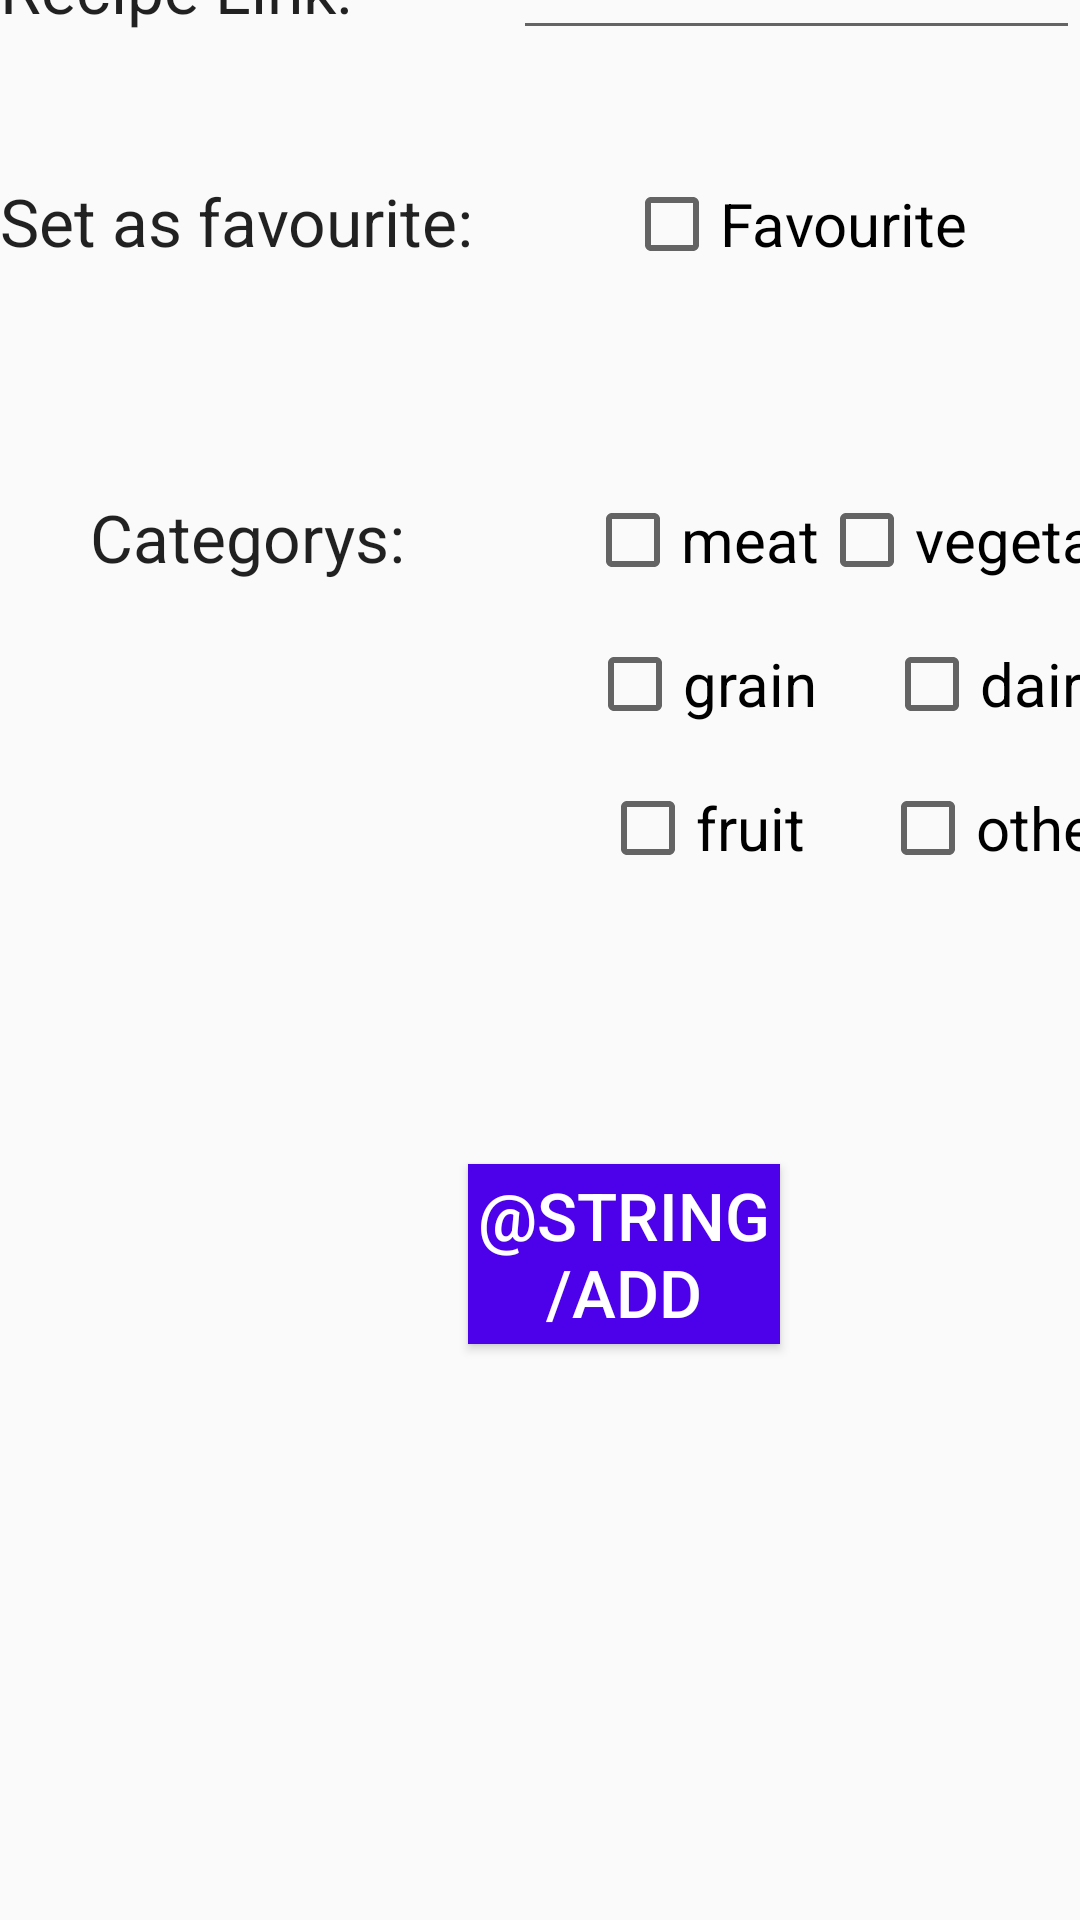

Here is an Android app screen rendered from its layout file. Give the layout XML and the strings, colors and styles it references.
<!-- AndroidManifest.xml: application theme AppTheme -->
<!-- res/layout/activity_add.xml -->
<?xml version="1.0" encoding="utf-8"?>
<androidx.constraintlayout.widget.ConstraintLayout xmlns:android="http://schemas.android.com/apk/res/android"
    xmlns:app="http://schemas.android.com/apk/res-auto"
    xmlns:tools="http://schemas.android.com/tools"
    android:id="@+id/add_constrain"
    android:layout_width="match_parent"
    android:layout_height="match_parent"
    android:theme="@style/Theme.MyApp"
    tools:context=".ui.add_food.AddActivity">


    <GridLayout
        android:id="@+id/gridLayout"
        android:layout_width="match_parent"
        android:layout_height="wrap_content"
        android:layout_marginBottom="532dp"
        android:columnCount="2"
        android:rowCount="3"
        app:layout_constraintBottom_toBottomOf="parent">

        <TextView
            android:id="@+id/textFoodName"
            android:layout_width="wrap_content"
            android:layout_height="wrap_content"
            android:layout_marginRight="60dp"
            android:layout_marginBottom="40dp"
            android:text="food name:"
            android:textAppearance="?android:attr/textAppearanceLarge" />

        <EditText
            android:id="@+id/editFoodName"
            android:layout_width="wrap_content"
            android:layout_height="wrap_content"
            android:layout_columnSpan="1"
            android:layout_gravity="fill_horizontal"
            android:inputType="text" />


        <TextView
            android:id="@+id/textRecipe"
            android:layout_width="wrap_content"
            android:layout_height="wrap_content"
            android:layout_marginBottom="40dp"
            android:text="Recipe Link:"
            android:textAppearance="?android:attr/textAppearanceLarge" />

        <EditText
            android:id="@+id/editRecipe"
            android:layout_width="wrap_content"
            android:layout_height="wrap_content"
            android:layout_columnSpan="1"
            android:layout_gravity="fill_horizontal"
            android:inputType="text" />

        <TextView
            android:id="@+id/textFav"
            android:layout_width="wrap_content"
            android:layout_height="wrap_content"
            android:layout_marginBottom="20dp"
            android:text="Set as favourite:"
            android:textAppearance="?android:attr/textAppearanceLarge" />

        <CheckBox
            android:id="@+id/fav_checkBox"
            android:layout_width="wrap_content"
            android:layout_height="wrap_content"
            android:layout_gravity="center_horizontal"
            android:text="Favourite"
            android:textSize="20dp" />


    </GridLayout>


    <GridLayout
        android:id="@+id/gridLayout_2"
        android:layout_width="match_parent"
        android:layout_height="wrap_content"
        android:layout_marginBottom="340dp"
        android:columnCount="3"
        android:rowCount="8"
        app:layout_constraintBottom_toBottomOf="parent"
        tools:layout_editor_absoluteX="16dp">

        <TextView
            android:layout_width="wrap_content"
            android:layout_height="wrap_content"
            android:layout_marginLeft="30dp"
            android:layout_marginRight="60dp"
            android:layout_marginBottom="10dp"
            android:text="Categorys:"
            android:textAppearance="?android:attr/textAppearanceLarge" />

        <CheckBox
            android:id="@+id/meat_checkBox"
            android:layout_width="wrap_content"
            android:layout_height="wrap_content"
            android:layout_gravity="center_horizontal"
            android:text="meat"
            android:textSize="20dp"
            />


        <CheckBox
            android:id="@+id/vegetable_checkBox"
            android:layout_width="wrap_content"
            android:layout_height="wrap_content"
            android:layout_gravity="center_horizontal"
            android:text="vegetable"
            android:textSize="20dp" />

        <TextView
            android:layout_width="wrap_content"
            android:layout_height="wrap_content"
            android:layout_marginRight="60dp"
            android:layout_marginBottom="10dp"

            android:textAppearance="?android:attr/textAppearanceLarge" />

        <CheckBox
            android:id="@+id/grain_checkBox"
            android:layout_width="wrap_content"
            android:layout_height="wrap_content"
            android:layout_gravity="center_horizontal"
            android:text="grain"
            android:textSize="20dp" />


        <CheckBox
            android:id="@+id/dairy_checkBox"
            android:layout_width="wrap_content"
            android:layout_height="wrap_content"
            android:layout_gravity="center_horizontal"
            android:text="dairy"
            android:textSize="20dp" />

        <TextView
            android:layout_width="wrap_content"
            android:layout_height="wrap_content"
            android:layout_marginRight="60dp"
            android:layout_marginBottom="10dp"

            android:textAppearance="?android:attr/textAppearanceLarge" />

        <CheckBox
            android:id="@+id/fruit_checkBox"
            android:layout_width="wrap_content"
            android:layout_height="wrap_content"
            android:layout_gravity="center_horizontal"
            android:text="fruit"
            android:textSize="20dp" />

        <CheckBox
            android:id="@+id/other_checkBox"
            android:layout_width="wrap_content"
            android:layout_height="wrap_content"
            android:layout_gravity="center_horizontal"
            android:text="other"
            android:textSize="20dp" />


    </GridLayout>

    <TextView
        android:id="@+id/textView3"
        android:layout_width="wrap_content"
        android:layout_height="wrap_content"
        android:layout_marginTop="24dp"
        android:layout_marginEnd="160dp"
        android:layout_marginBottom="40dp"
        android:text="@string/add_a_new_food"
        android:textAlignment="center"
        android:textSize="40sp"
        android:textStyle="bold"
        app:layout_constraintBottom_toTopOf="@+id/gridLayout"
        app:layout_constraintEnd_toEndOf="parent"
        app:layout_constraintTop_toTopOf="parent"
        app:layout_constraintVertical_bias="0.436" />


    <Button
        android:id="@+id/add_food_button"
        android:layout_width="104dp"
        android:layout_height="60dp"
        android:layout_marginTop="88dp"
        android:layout_marginEnd="100dp"
        android:background="#4D00EA"
        android:onClick="foodAddOnClick"
        android:shadowColor="@color/design_default_color_background"
        android:text="@string/add"
        android:textColor="#FFFFFF"
        android:textSize="22sp"
        app:layout_constraintEnd_toEndOf="parent"
        app:layout_constraintTop_toBottomOf="@+id/gridLayout_2" />


</androidx.constraintlayout.widget.ConstraintLayout>
<!-- resources referenced by this layout -->
<resources>
  <style name="Theme.MyApp" parent="Theme.MaterialComponents.DayNight" />
  <style name="AppTheme" parent="Theme.AppCompat.Light.DarkActionBar">
          
          <item name="colorPrimary">@color/colorPrimary</item>
          <item name="colorPrimaryDark">@color/colorPrimaryDark</item>
          <item name="colorAccent">@color/colorAccent</item>
      </style>
  <color name="colorPrimary">#4982A3</color>
  <color name="colorPrimaryDark">#355E75</color>
  <color name="colorAccent">#FF9800</color>
</resources>
